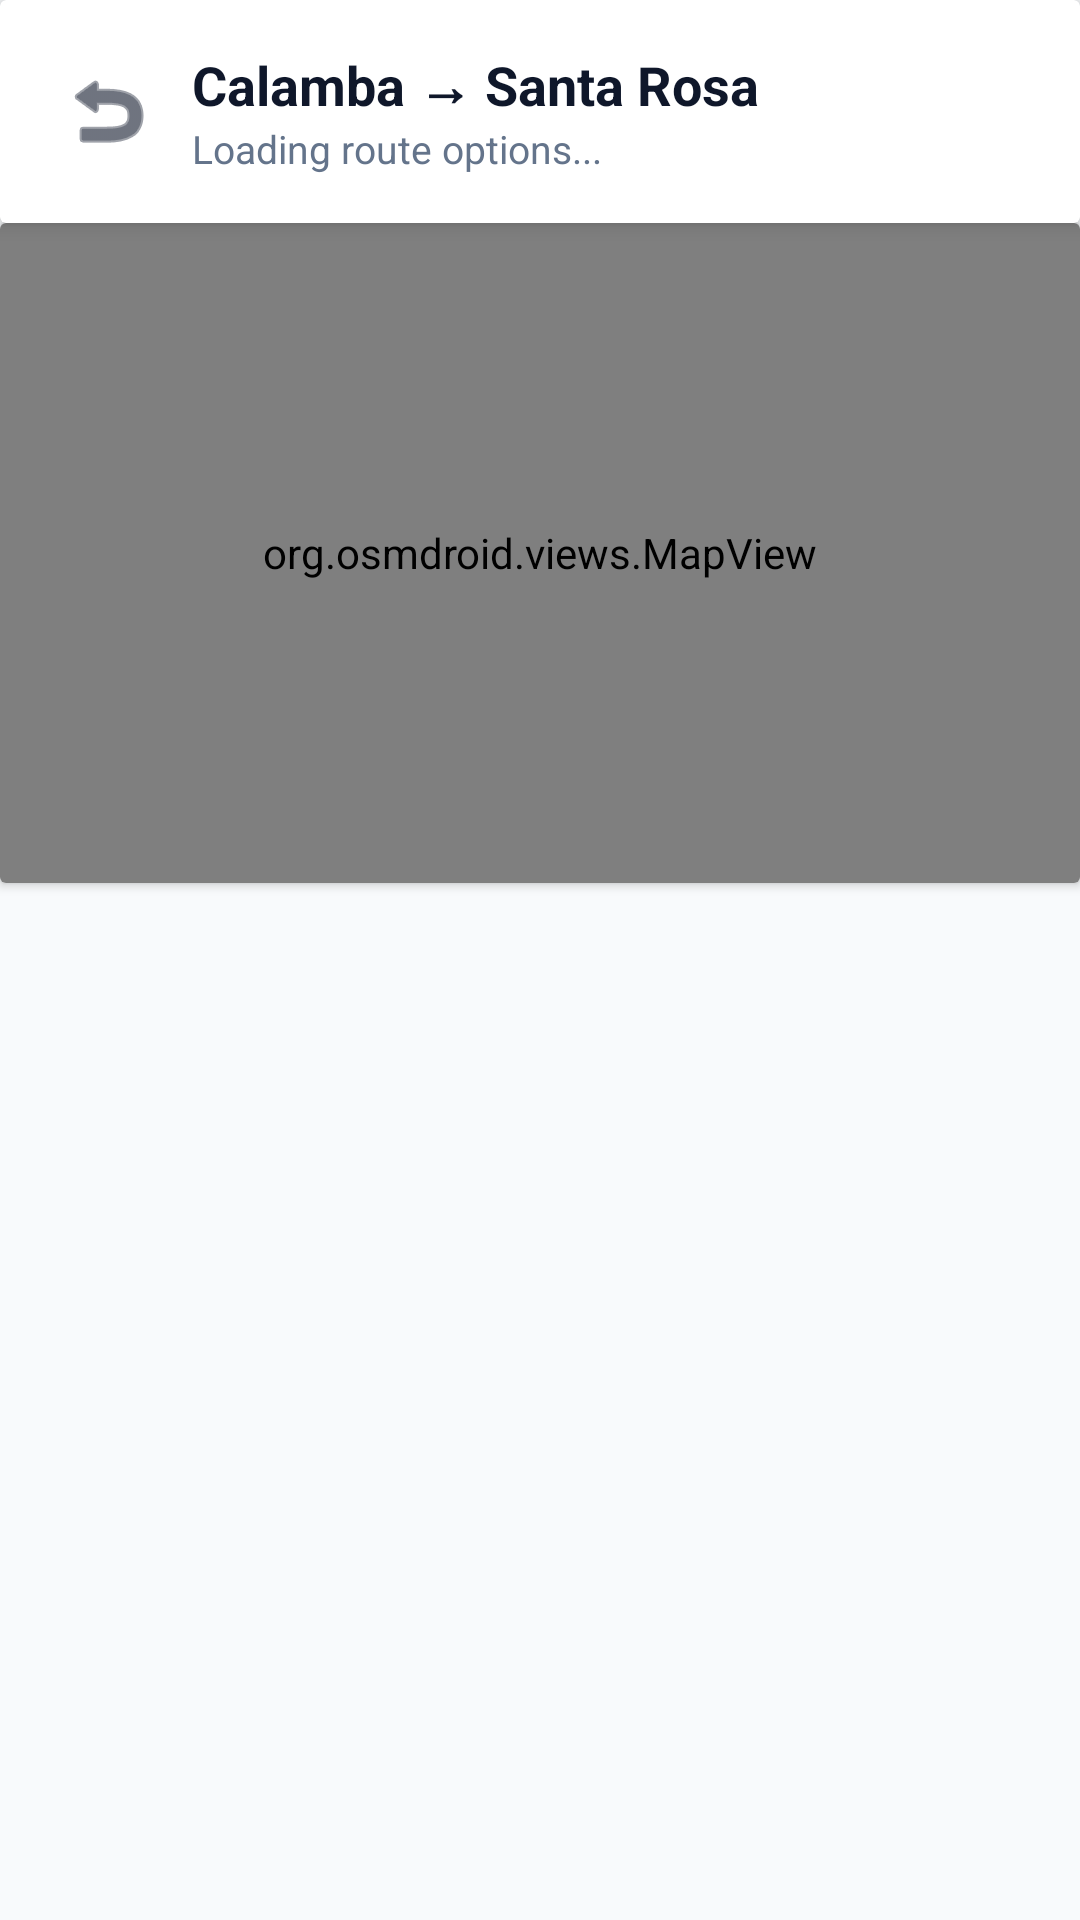

Produce the Android XML layout that renders to this screen, including the resource entries it uses.
<!-- AndroidManifest.xml: application theme Theme.TransitPH -->
<!-- res/layout/activity_route_results.xml -->
<?xml version="1.0" encoding="utf-8"?>
<androidx.constraintlayout.widget.ConstraintLayout xmlns:android="http://schemas.android.com/apk/res/android"
    xmlns:app="http://schemas.android.com/apk/res-auto"
    android:layout_width="match_parent"
    android:layout_height="match_parent"
    android:background="@color/background">

    
    <androidx.cardview.widget.CardView
        android:id="@+id/card_results_header"
        android:layout_width="match_parent"
        android:layout_height="wrap_content"
        app:cardElevation="4dp"
        app:cardBackgroundColor="@color/surface"
        app:layout_constraintTop_toTopOf="parent">

        <LinearLayout
            android:layout_width="match_parent"
            android:layout_height="wrap_content"
            android:orientation="vertical"
            android:padding="16dp">

            <LinearLayout
                android:layout_width="match_parent"
                android:layout_height="wrap_content"
                android:orientation="horizontal"
                android:gravity="center_vertical">

                <ImageButton
                    android:id="@+id/btn_back_results"
                    android:layout_width="40dp"
                    android:layout_height="40dp"
                    android:background="?android:attr/selectableItemBackgroundBorderless"
                    android:src="@android:drawable/ic_menu_revert"
                    app:tint="@color/text_primary" />

                <LinearLayout
                    android:layout_width="0dp"
                    android:layout_height="wrap_content"
                    android:layout_weight="1"
                    android:layout_marginStart="8dp"
                    android:orientation="vertical">

                    <TextView
                        android:id="@+id/tv_search_summary"
                        android:layout_width="wrap_content"
                        android:layout_height="wrap_content"
                        android:text="Calamba → Santa Rosa"
                        android:textColor="@color/text_primary"
                        android:textSize="18sp"
                        android:textStyle="bold" />

                    <TextView
                        android:id="@+id/tv_result_count"
                        android:layout_width="wrap_content"
                        android:layout_height="wrap_content"
                        android:text="Loading route options..."
                        android:textColor="@color/text_secondary"
                        android:textSize="13sp" />
                </LinearLayout>

            </LinearLayout>
        </LinearLayout>
    </androidx.cardview.widget.CardView>

    
    <androidx.cardview.widget.CardView
        android:id="@+id/card_results_map"
        android:layout_width="match_parent"
        android:layout_height="220dp"
        app:layout_constraintTop_toBottomOf="@id/card_results_header">

        <org.osmdroid.views.MapView
            android:id="@+id/map_results"
            android:layout_width="match_parent"
            android:layout_height="match_parent" />
    </androidx.cardview.widget.CardView>

    <HorizontalScrollView
        android:id="@+id/scroll_results_fare_option"
        android:layout_width="match_parent"
        android:layout_height="wrap_content"
        android:scrollbars="none"
        app:layout_constraintTop_toBottomOf="@id/card_results_map">

        <com.google.android.material.chip.ChipGroup
            android:id="@+id/chips_results_fare_option"
            android:layout_width="wrap_content"
            android:layout_height="wrap_content"
            android:paddingStart="12dp"
            android:paddingTop="6dp"
            android:paddingEnd="12dp"
            android:paddingBottom="2dp"
            app:chipSpacingHorizontal="4dp"
            app:singleLine="true"
            app:singleSelection="true"
            app:selectionRequired="true" />
    </HorizontalScrollView>

    <HorizontalScrollView
        android:id="@+id/scroll_results_transport_filters"
        android:layout_width="match_parent"
        android:layout_height="wrap_content"
        android:scrollbars="none"
        app:layout_constraintTop_toBottomOf="@id/scroll_results_fare_option">

        <com.google.android.material.chip.ChipGroup
            android:id="@+id/chips_results_transport_filters"
            android:layout_width="wrap_content"
            android:layout_height="wrap_content"
            android:paddingStart="12dp"
            android:paddingEnd="12dp"
            android:paddingTop="8dp"
            android:paddingBottom="4dp"
            app:chipSpacingHorizontal="4dp"
            app:singleLine="true"
            app:singleSelection="true"
            app:selectionRequired="true" />
    </HorizontalScrollView>

    
    <androidx.recyclerview.widget.RecyclerView
        android:id="@+id/rv_route_results"
        android:layout_width="match_parent"
        android:layout_height="0dp"
        android:padding="12dp"
        android:clipToPadding="false"
        app:layout_constraintTop_toBottomOf="@id/scroll_results_transport_filters"
        app:layout_constraintBottom_toBottomOf="parent" />

    
    <LinearLayout
        android:id="@+id/layout_empty_state"
        android:layout_width="match_parent"
        android:layout_height="wrap_content"
        android:orientation="vertical"
        android:gravity="center"
        android:padding="32dp"
        android:visibility="gone"
        app:layout_constraintTop_toBottomOf="@id/scroll_results_transport_filters"
        app:layout_constraintBottom_toBottomOf="parent">

        <ImageView
            android:layout_width="64dp"
            android:layout_height="64dp"
            android:src="@android:drawable/ic_dialog_alert"
            app:tint="@color/text_muted" />

        <TextView
            android:layout_width="wrap_content"
            android:layout_height="wrap_content"
            android:layout_marginTop="16dp"
            android:text="@string/error_no_route"
            android:textColor="@color/text_primary"
            android:textSize="18sp"
            android:textStyle="bold" />

        <TextView
            android:id="@+id/tv_empty_route_description"
            android:layout_width="wrap_content"
            android:layout_height="wrap_content"
            android:layout_marginTop="8dp"
            android:gravity="center"
            android:text="Try searching broader terms like 'Calamba', 'Santa Rosa', or check the Terminals tab for available departure bays."
            android:textColor="@color/text_secondary"
            android:textSize="14sp" />
    </LinearLayout>

</androidx.constraintlayout.widget.ConstraintLayout>
<!-- resources referenced by this layout -->
<resources>
  <color name="background">#F8FAFC</color>
  <color name="surface">#FFFFFF</color>
  <color name="text_muted">#94A3B8</color>
  <color name="text_primary">#0F172A</color>
  <color name="text_secondary">#64748B</color>
  <string name="error_no_route">No available route was found.</string>
  <style name="Theme.TransitPH" parent="Theme.MaterialComponents.Light.NoActionBar">
          <item name="colorPrimary">@color/primary</item>
          <item name="colorPrimaryVariant">@color/primary_dark</item>
          <item name="colorOnPrimary">@color/surface</item>
          <item name="colorSecondary">@color/accent</item>
          <item name="android:textColorPrimary">@color/text_primary</item>
          <item name="android:textColorSecondary">@color/text_secondary</item>
          <item name="android:textColorHint">@color/text_muted</item>
          <item name="android:editTextStyle">@style/TransitPH.EditText</item>
          <item name="android:statusBarColor">@color/primary_dark</item>
          <item name="android:windowBackground">@color/background</item>
      </style>
  <color name="primary">#059669</color>
  <color name="primary_dark">#065F46</color>
  <color name="accent">#10B981</color>
  <style name="TransitPH.EditText" parent="Widget.AppCompat.EditText">
          <item name="android:textColor">@color/text_primary</item>
          <item name="android:textColorHint">@color/text_muted</item>
      </style>
</resources>
